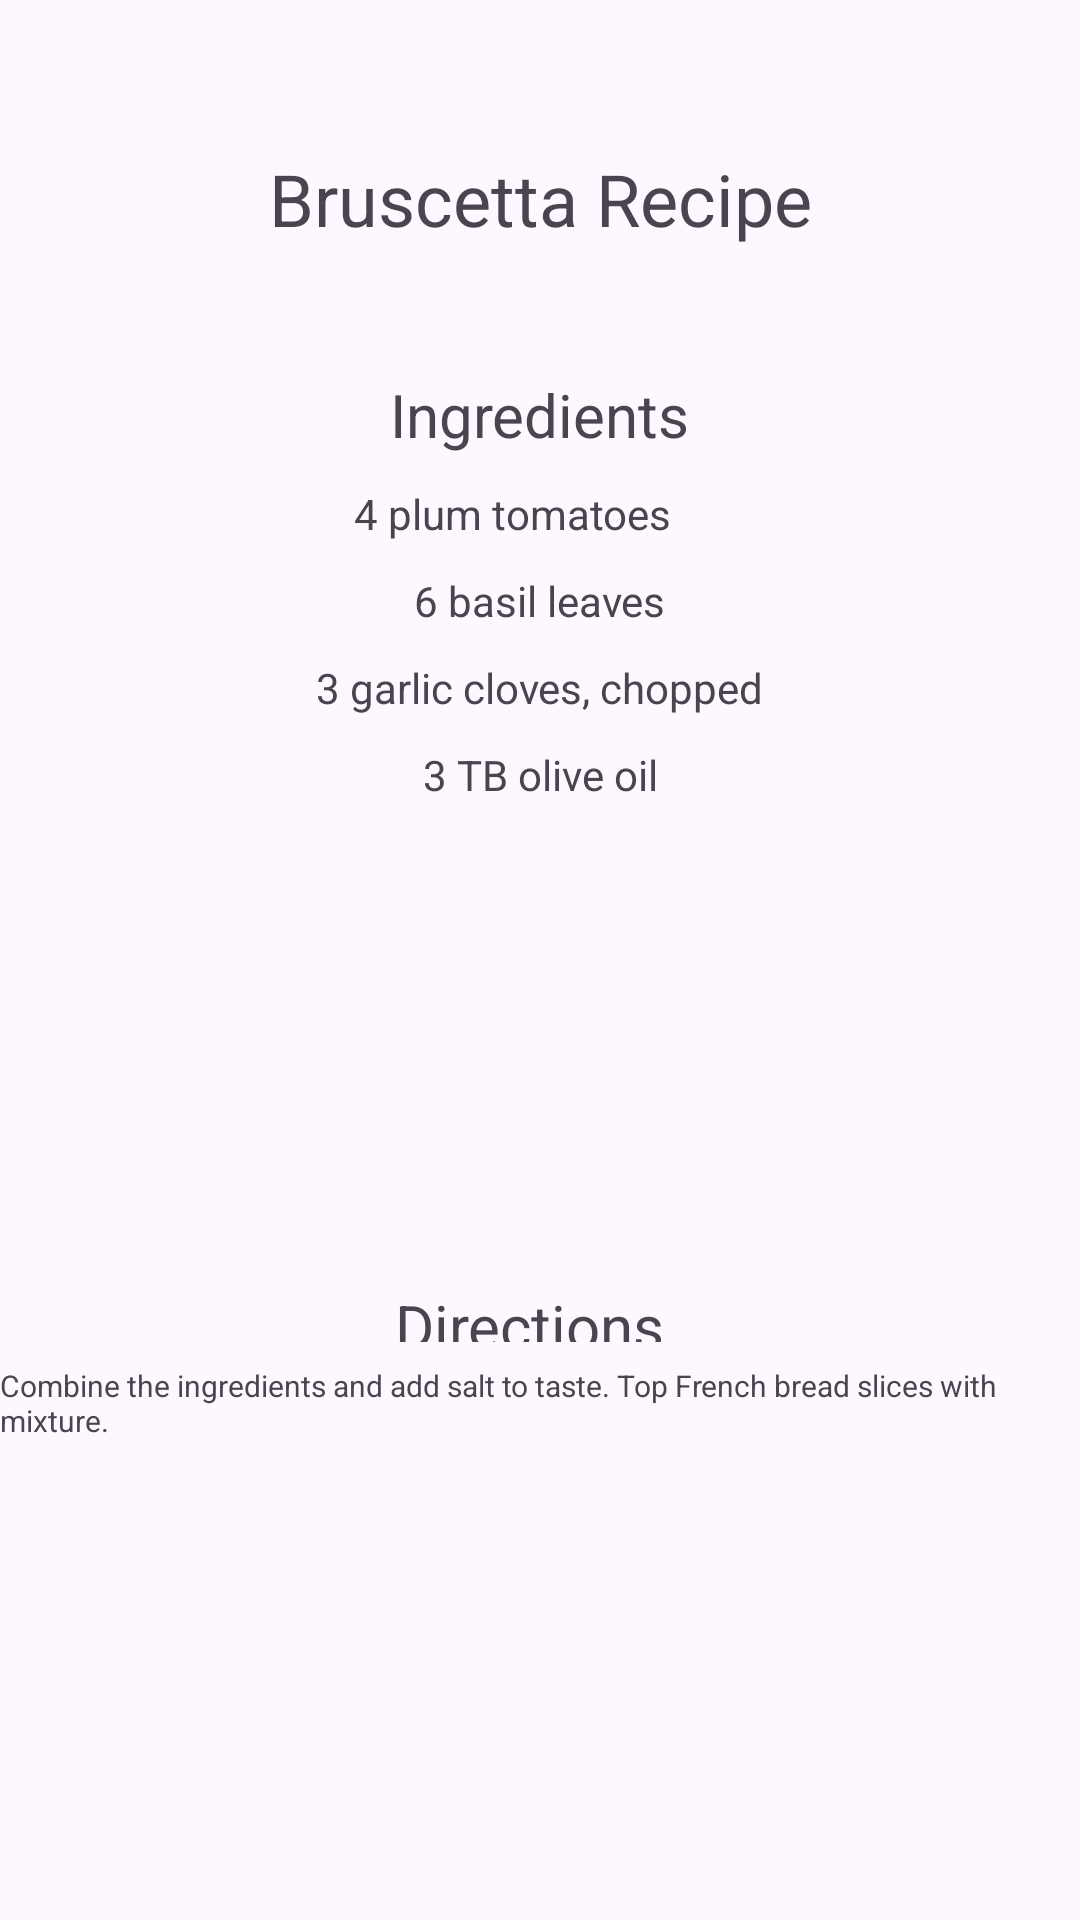

Here is an Android app screen rendered from its layout file. Give the layout XML and the strings, colors and styles it references.
<!-- AndroidManifest.xml: application theme Theme.Inclass2Demo -->
<!-- res/layout/activity_recipe.xml -->
<?xml version="1.0" encoding="utf-8"?>
<androidx.constraintlayout.widget.ConstraintLayout xmlns:android="http://schemas.android.com/apk/res/android"
    xmlns:app="http://schemas.android.com/apk/res-auto"
    xmlns:tools="http://schemas.android.com/tools"
    android:layout_width="match_parent"
    android:layout_height="match_parent"
    tools:context=".RecipeActivity">

    <TextView
        android:id="@+id/txtRecipeDirec1"
        android:layout_width="wrap_content"
        android:layout_height="wrap_content"
        android:text="@string/txtDirec1"
        android:textSize="10sp"
        app:layout_constraintBottom_toBottomOf="parent"
        app:layout_constraintEnd_toEndOf="parent"
        app:layout_constraintStart_toStartOf="parent"
        app:layout_constraintTop_toTopOf="parent"
        app:layout_constraintVertical_bias="0.74" />

    <TextView
        android:id="@+id/txtRecipeDirecTitle"
        android:layout_width="97dp"
        android:layout_height="19dp"
        android:text="@string/txtDirecTitle"
        android:textSize="20sp"
        app:layout_constraintBottom_toBottomOf="parent"
        app:layout_constraintEnd_toEndOf="parent"
        app:layout_constraintStart_toStartOf="parent"
        app:layout_constraintTop_toTopOf="parent"
        app:layout_constraintVertical_bias="0.69" />

    <TextView
        android:id="@+id/txtRecipeIngre4"
        android:layout_width="wrap_content"
        android:layout_height="wrap_content"
        android:layout_marginTop="10dp"
        android:text="@string/txtIngre4"
        app:layout_constraintBottom_toBottomOf="parent"
        app:layout_constraintEnd_toEndOf="parent"
        app:layout_constraintStart_toStartOf="parent"
        app:layout_constraintTop_toBottomOf="@+id/txtRecipeIngre3"
        app:layout_constraintVertical_bias="0.0" />

    <TextView
        android:id="@+id/txtRecipeIngre3"
        android:layout_width="wrap_content"
        android:layout_height="wrap_content"
        android:layout_marginTop="10dp"
        android:text="@string/txtIngre3"
        app:layout_constraintBottom_toBottomOf="parent"
        app:layout_constraintEnd_toEndOf="parent"
        app:layout_constraintStart_toStartOf="parent"
        app:layout_constraintTop_toBottomOf="@+id/txtRecipeIngre2"
        app:layout_constraintVertical_bias="0.0" />

    <TextView
        android:id="@+id/txtRecipeIngre2"
        android:layout_width="wrap_content"
        android:layout_height="wrap_content"
        android:layout_marginTop="10dp"
        android:text="@string/txtIngre2"
        app:layout_constraintBottom_toBottomOf="parent"
        app:layout_constraintEnd_toEndOf="parent"
        app:layout_constraintStart_toStartOf="parent"
        app:layout_constraintTop_toBottomOf="@+id/txtRecipeIngre1"
        app:layout_constraintVertical_bias="0.0" />

    <TextView
        android:id="@+id/txtRecipeIngre1"
        android:layout_width="wrap_content"
        android:layout_height="wrap_content"
        android:layout_marginTop="10dp"
        android:text="@string/txtIngre1"
        app:layout_constraintBottom_toBottomOf="parent"
        app:layout_constraintEnd_toEndOf="parent"
        app:layout_constraintHorizontal_bias="0.465"
        app:layout_constraintStart_toStartOf="parent"
        app:layout_constraintTop_toBottomOf="@+id/txtRecipeIngreTitle"
        app:layout_constraintVertical_bias="0.0" />

    <TextView
        android:id="@+id/txtRecipeIngreTitle"
        android:layout_width="wrap_content"
        android:layout_height="wrap_content"
        android:text="@string/txtRecipeIngre"
        android:textSize="20sp"
        app:layout_constraintBottom_toBottomOf="parent"
        app:layout_constraintEnd_toEndOf="parent"
        app:layout_constraintStart_toStartOf="parent"
        app:layout_constraintTop_toBottomOf="@+id/txtViewRecipeTitle"
        app:layout_constraintVertical_bias="0.07999998" />

    <TextView
        android:id="@+id/txtViewRecipeTitle"
        android:layout_width="wrap_content"
        android:layout_height="wrap_content"
        android:layout_marginTop="50dp"
        android:text="@string/txtRecipeTitle"
        android:textSize="24sp"
        app:layout_constraintEnd_toEndOf="parent"
        app:layout_constraintStart_toStartOf="parent"
        app:layout_constraintTop_toTopOf="parent" />
</androidx.constraintlayout.widget.ConstraintLayout>
<!-- resources referenced by this layout -->
<resources>
  <string name="txtDirec1">Combine the ingredients and add salt to taste. Top French bread slices with mixture.</string>
  <string name="txtDirecTitle">Directions</string>
  <string name="txtIngre1">4 plum tomatoes</string>
  <string name="txtIngre2">6 basil leaves</string>
  <string name="txtIngre3">3 garlic cloves, chopped</string>
  <string name="txtIngre4">3 TB olive oil</string>
  <string name="txtRecipeIngre">Ingredients</string>
  <string name="txtRecipeTitle">Bruscetta Recipe</string>
  <style name="Theme.Inclass2Demo" parent="Base.Theme.Inclass2Demo" />
  <style name="Base.Theme.Inclass2Demo" parent="Theme.Material3.DayNight.NoActionBar">
          
          
      </style>
</resources>
